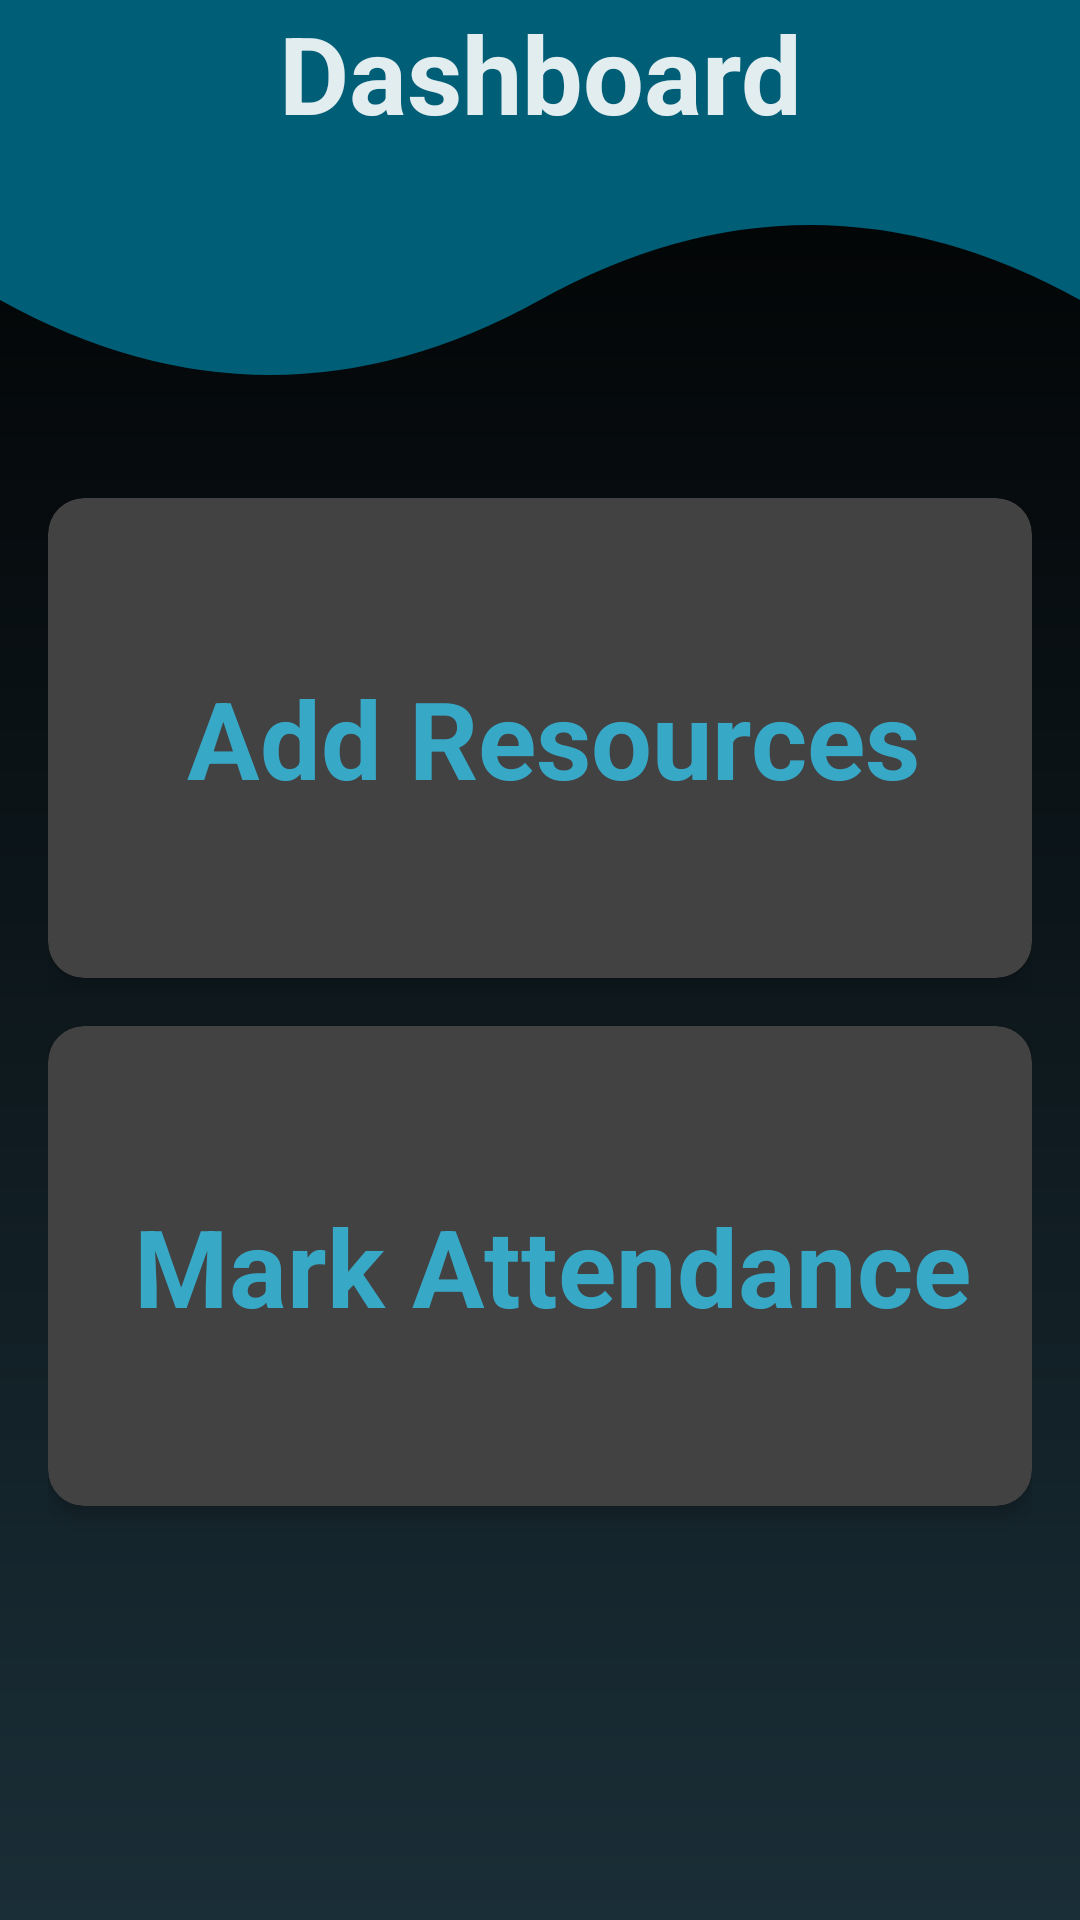

Here is an Android app screen rendered from its layout file. Give the layout XML and the strings, colors and styles it references.
<!-- AndroidManifest.xml: application theme Base.Theme.Innogeeks -->
<!-- res/layout/fragment_coordinator_home.xml -->
<?xml version="1.0" encoding="utf-8"?>
<androidx.constraintlayout.widget.ConstraintLayout
    xmlns:android="http://schemas.android.com/apk/res/android"
    xmlns:app="http://schemas.android.com/apk/res-auto"
    android:layout_width="match_parent"
    android:layout_height="match_parent"
    android:background="@drawable/bkg_gradient">

    <View
        android:id="@+id/top_view"
        android:layout_width="0dp"
        android:layout_height="150dp"
        android:background="@drawable/custom_header_design"
        app:layout_constraintTop_toTopOf="parent"
        app:layout_constraintStart_toStartOf="parent"
        app:layout_constraintEnd_toEndOf="parent" />

    <TextView
        android:id="@+id/textView"
        android:layout_width="wrap_content"
        android:layout_height="wrap_content"
        android:text="Dashboard"
        android:textColor="#E2FFFFFF"
        android:textSize="36sp"
        android:textStyle="bold"
        app:layout_constraintTop_toTopOf="@+id/top_view"
        app:layout_constraintStart_toStartOf="parent"
        app:layout_constraintEnd_toEndOf="parent" />





























    <ScrollView
        android:id="@+id/scrollView2"
        android:layout_width="match_parent"
        android:layout_height="0dp"
        android:fillViewport="true"
        android:padding="16dp"
        app:layout_constraintBottom_toBottomOf="parent"
        app:layout_constraintTop_toBottomOf="@+id/top_view">

        <androidx.constraintlayout.widget.ConstraintLayout
            android:layout_width="match_parent"
            android:layout_height="wrap_content">

            <androidx.cardview.widget.CardView
                android:id="@+id/addResourceCard"
                android:layout_width="match_parent"
                android:layout_height="160dp"
                app:cardCornerRadius="12dp"
                app:cardElevation="4dp"
                app:layout_constraintEnd_toEndOf="parent"
                app:layout_constraintStart_toStartOf="parent"
                app:layout_constraintTop_toTopOf="parent">


                <TextView
                    android:layout_width="wrap_content"
                    android:layout_height="wrap_content"
                    android:layout_gravity="center"
                    android:padding="16dp"
                    android:text=" Add Resources"
                    android:textColor="@color/InnoMidBlue"
                    android:textSize="36sp"
                    android:textStyle="bold" />

            </androidx.cardview.widget.CardView>

            <androidx.cardview.widget.CardView
                android:id="@+id/markAttendanceCard"
                android:layout_width="match_parent"
                android:layout_height="160dp"
                android:layout_marginTop="16dp"
                app:cardCornerRadius="12dp"
                app:cardElevation="4dp"
                app:layout_constraintEnd_toEndOf="parent"
                app:layout_constraintStart_toStartOf="parent"
                app:layout_constraintTop_toBottomOf="@id/addResourceCard">

                <TextView
                    android:layout_width="wrap_content"
                    android:layout_height="wrap_content"
                    android:layout_gravity="center"
                    android:padding="16dp"
                    android:text=" Mark Attendance"
                    android:textColor="@color/InnoMidBlue"
                    android:textSize="36sp"
                    android:textStyle="bold" />

            </androidx.cardview.widget.CardView>

            
            
            
            
            
            
            
            
            
            
            

            
            
            
            
            
            
            
            
            

            

        </androidx.constraintlayout.widget.ConstraintLayout>

    </ScrollView>

</androidx.constraintlayout.widget.ConstraintLayout>
<!-- resources referenced by this layout -->
<resources>
  <color name="InnoMidBlue">#38a8c7</color>
  <!-- drawable bkg_gradient (drawable) -->
  <?xml version="1.0" encoding="utf-8"?>
  <shape xmlns:android="http://schemas.android.com/apk/res/android">
      <gradient android:startColor="#000000"
          android:endColor="#1a2e37"
          android:angle="-90">
  
      </gradient>
  </shape>
  <!-- drawable custom_header_design (drawable) -->
  <vector xmlns:android="http://schemas.android.com/apk/res/android"
      android:width="400dp"
      android:height="120dp"
      android:viewportWidth="400"
      android:viewportHeight="120">
  
      <path
          android:fillColor="@color/InnoDarkBlue"
          android:pathData="M400,0 H0 V80 Q100,120 200,80 T400,80 Z"/>
  </vector>
  <!-- drawable img_4: png bitmap (drawable, 141145 bytes) -->
  <style name="Base.Theme.Innogeeks" parent="Theme.Material3.Dark.NoActionBar">
          
          
          <item name="android:statusBarColor">#0FFFFF00</item>
      </style>
  <color name="InnoDarkBlue">#005e77</color>
</resources>
